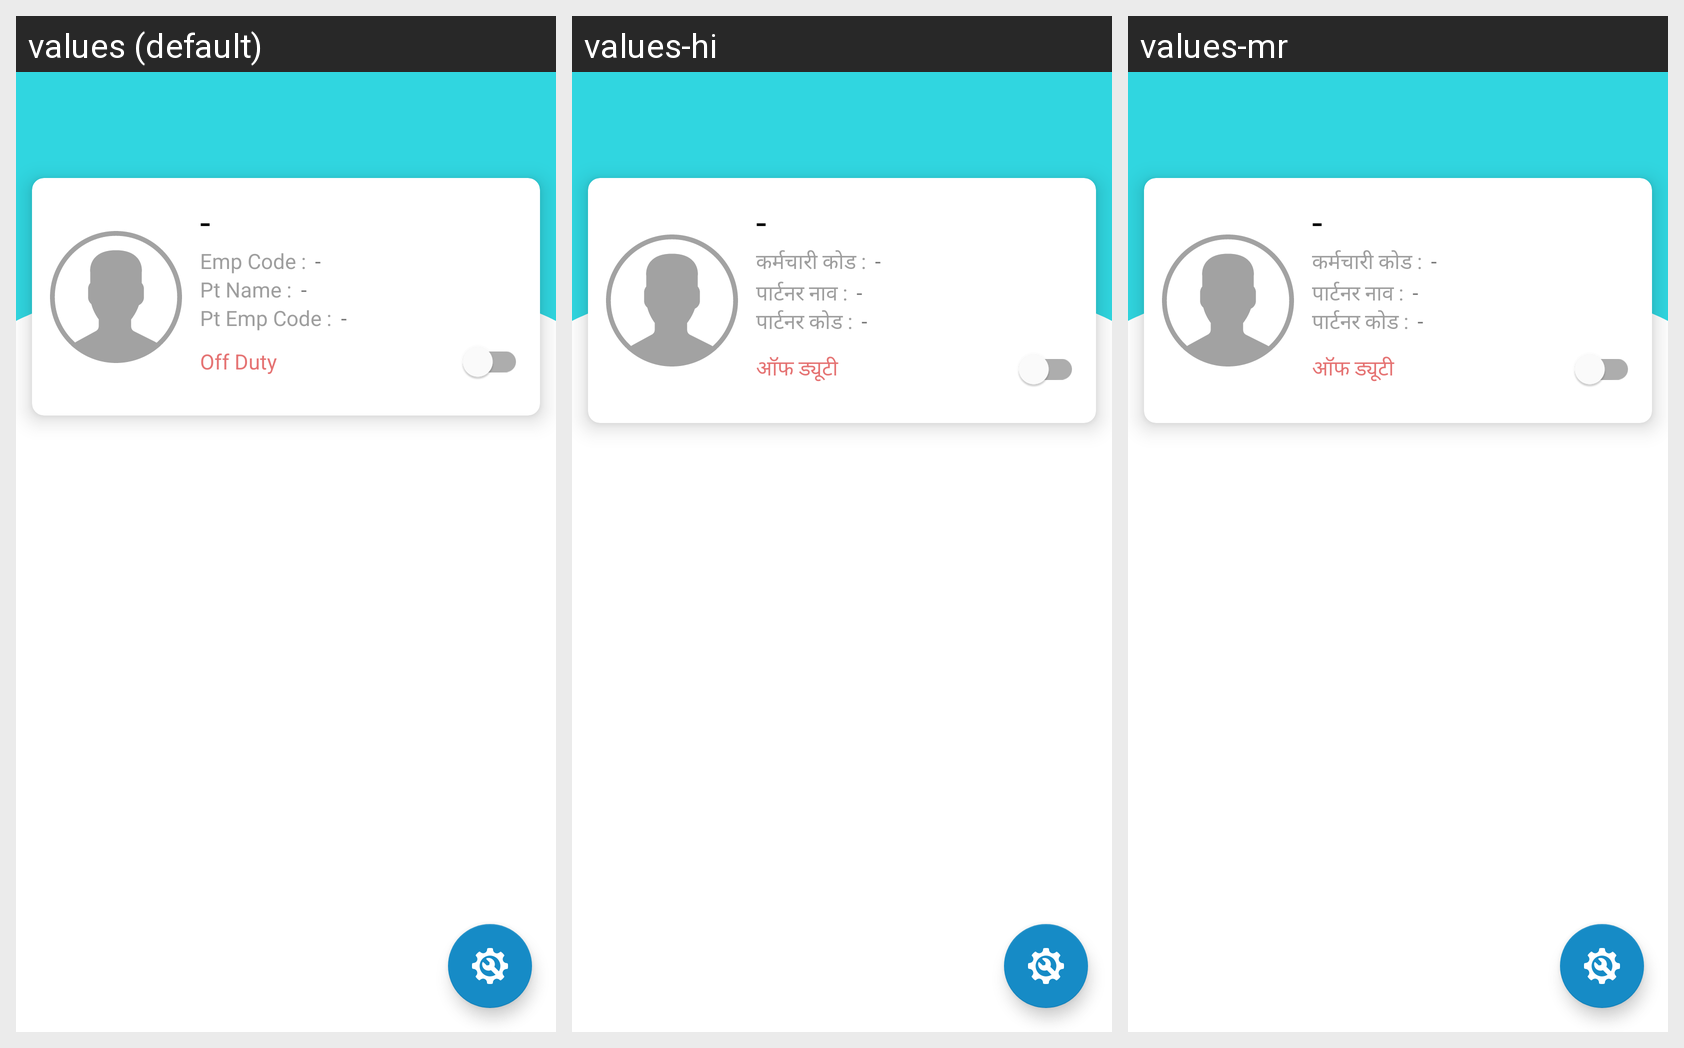

Locale-by-locale string values for the Android screen shown in this grid:
Android screen res/layout/emp_activity_dashboard.xml rendered under 3 locales, left to right: values (default), values-hi, values-mr. Device: Nexus 5 (rendered at 1080×1920; each locale shown at half size, 540×960, under a caption strip naming it); theme AppTheme.
Strings drawn on this screen, with the default value and each locale's value (text and hints the layout hard-codes, and strings that could not be matched under every locale, appear in the picture but are not listed):

hyphen
  values: -
  values-hi: -  [not translated; the default value is used]
  values-mr: -  [not translated; the default value is used]

emp_code
  values: Emp Code :
  values-hi: कर्मचारी कोड :
  values-mr: कर्मचारी कोड :

partner_name
  values: Pt Name :
  values-hi: पार्टनर नाव :
  values-mr: पार्टनर नाव :

partner_code
  values: Pt Emp Code :
  values-hi: पार्टनर कोड :
  values-mr: पार्टनर कोड :

status_off_duty
  values: Off Duty
  values-hi: ऑफ ड्यूटी
  values-mr: ऑफ ड्यूटी
